Run: headless pygame with SDL's dummy video driver; simulated clock (each Clock.tick advances the game by its frame time, no real sleeping); random seed 0; keys injected as events and as key.get_pressed() state; no mouse input.
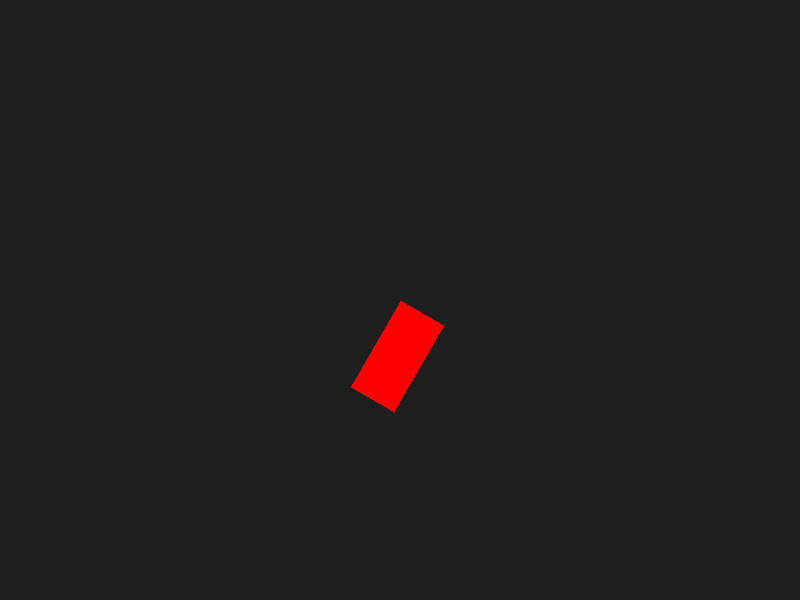
Frame 1 of 4 · flips 1–60 · no input
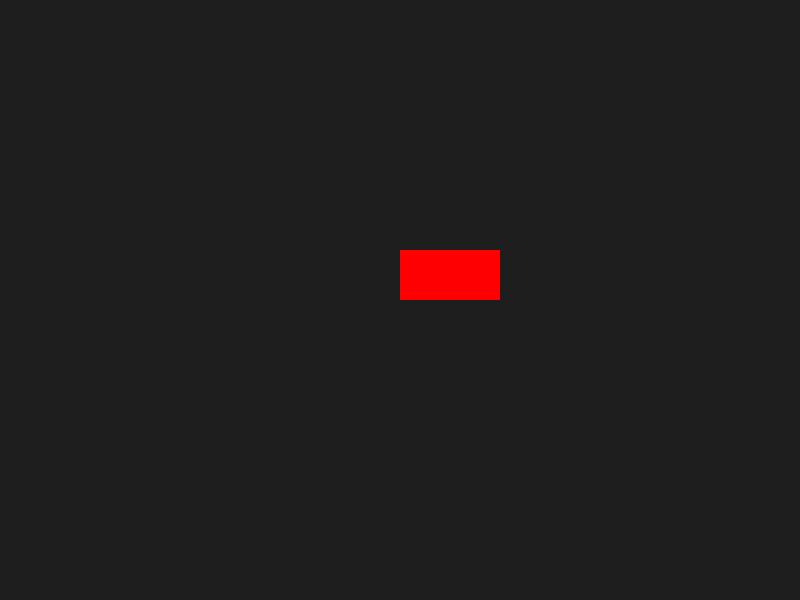
Frame 2 of 4 · flips 61–180 · tapped SPACE, RETURN · held RIGHT (→), D
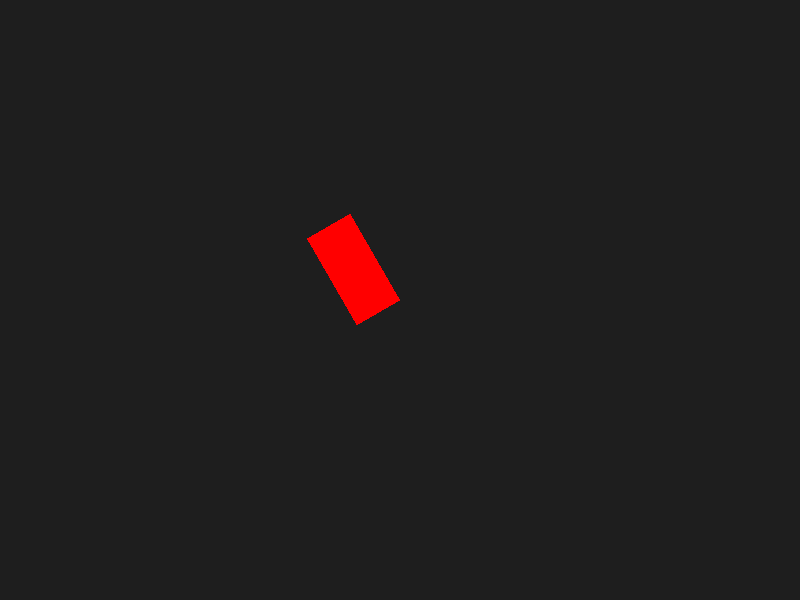
Frame 3 of 4 · flips 181–300 · held DOWN (↓), S
Frame 4 of 4 · flips 301–420 · held LEFT (←), A, UP (↑), W · screen same as frame 1, image omitted

The pygame program that drew these frames:

import pygame
pygame.init()

screen = pygame.display.set_mode((800, 600))
clock = pygame.time.Clock()

image = pygame.Surface((100, 50), pygame.SRCALPHA)  # Vytvoříme jednoduchý obdélník
image.fill((255, 0, 0))
original_rect = image.get_rect()

pivot_pos = (400, 300)  # Umístíme pravý horní roh do středu obrazovky
angle = 0

running = True
while running:
    for event in pygame.event.get():
        if event.type == pygame.QUIT:
            running = False
    angle += 1  # Nebo použij vstup z klávesnice pro úpravu úhlu

    # Výpočet ofsetu
    image_center = pygame.math.Vector2(original_rect.center)
    pivot = pygame.math.Vector2(original_rect.topright)
    offset = pivot - image_center

    rotated_offset = offset.rotate(-angle)

    rotated_image = pygame.transform.rotate(image, angle)
    rotated_rect = rotated_image.get_rect()

    new_center = pygame.math.Vector2(pivot_pos) - rotated_offset
    rotated_rect.center = new_center

    screen.fill((30, 30, 30))
    screen.blit(rotated_image, rotated_rect)
    pygame.display.flip()
    clock.tick(60)

pygame.quit()
